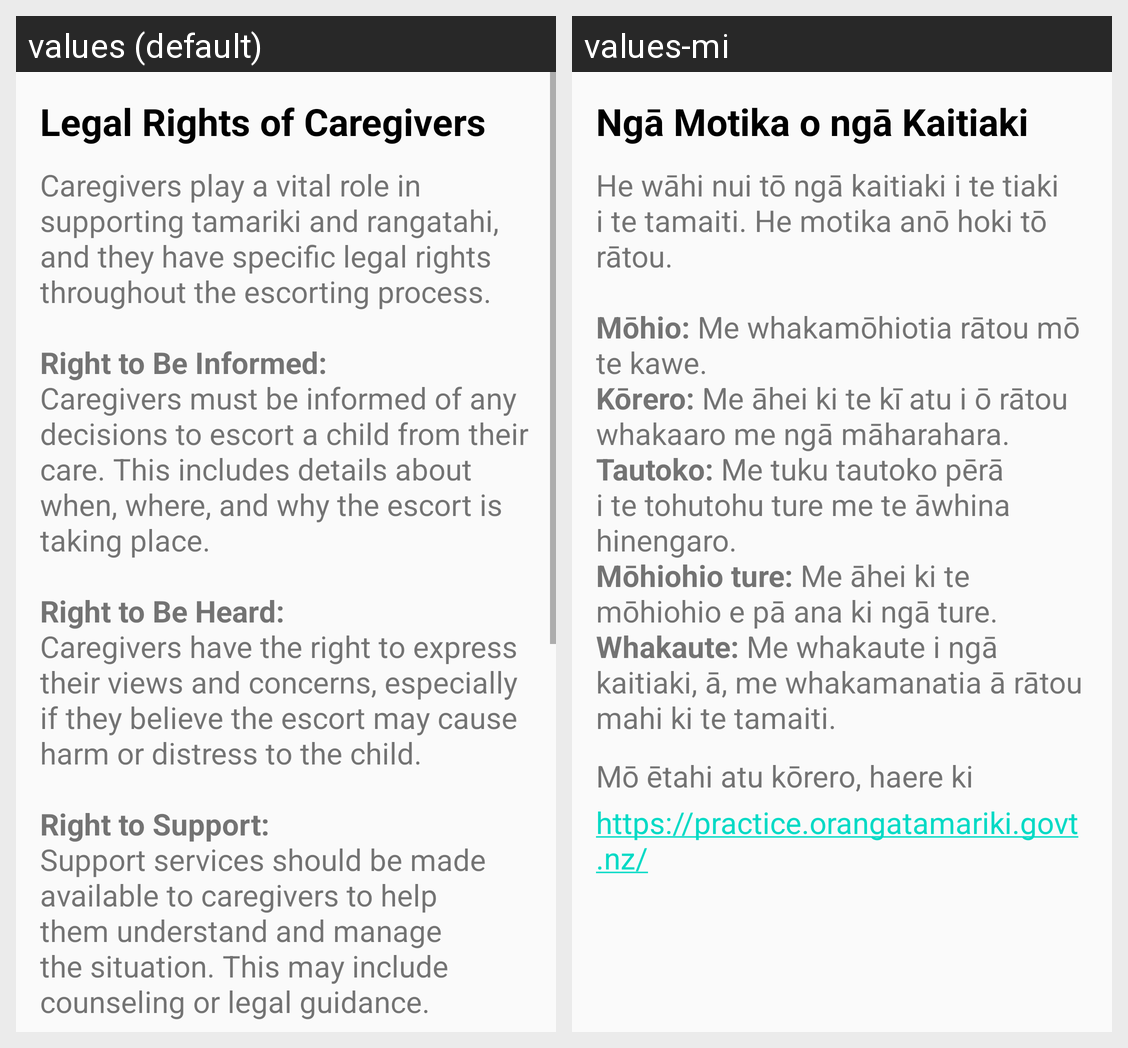

Locale-by-locale string values for the Android screen shown in this grid:
Android screen res/layout/fragment_legal_gardian.xml rendered under 2 locales, left to right: values (default), values-mi. Device: Nexus 5 (rendered at 1080×1920; each locale shown at half size, 540×960, under a caption strip naming it); theme AppTheme.
Strings drawn on this screen, with the default value and each locale's value (text and hints the layout hard-codes, and strings that could not be matched under every locale, appear in the picture but are not listed):

info4_title
  values: Legal Rights of Caregivers
  values-mi: Ngā Motika o ngā Kaitiaki

info4_body
  values: Caregivers play a vital role in supporting tamariki and rangatahi, and they have specific legal rights throughout the escorting process.
      
      Right to Be Informed:
      Caregivers must be informed of any decisions to escort a child from their care. This includes details about when, where, and why the escort is taking place.
      
      Right to Be Heard:
      Caregivers have the right to express their views and concerns, …[clipped]
  values-mi: He wāhi nui tō ngā kaitiaki i te tiaki i te tamaiti. He motika anō hoki tō rātou.
      
      Mōhio: Me whakamōhiotia rātou mō te kawe.
      Kōrero: Me āhei ki te kī atu i ō rātou whakaaro me ngā māharahara.
      Tautoko: Me tuku tautoko pērā i te tohutohu ture me te āwhina hinengaro.
      Mōhiohio ture: Me āhei ki te mōhiohio e pā ana ki ngā ture.
      Whakaute: Me whakaute i ngā kaitiaki, ā, me whakamanatia ā rātou mahi ki …[clipped]
